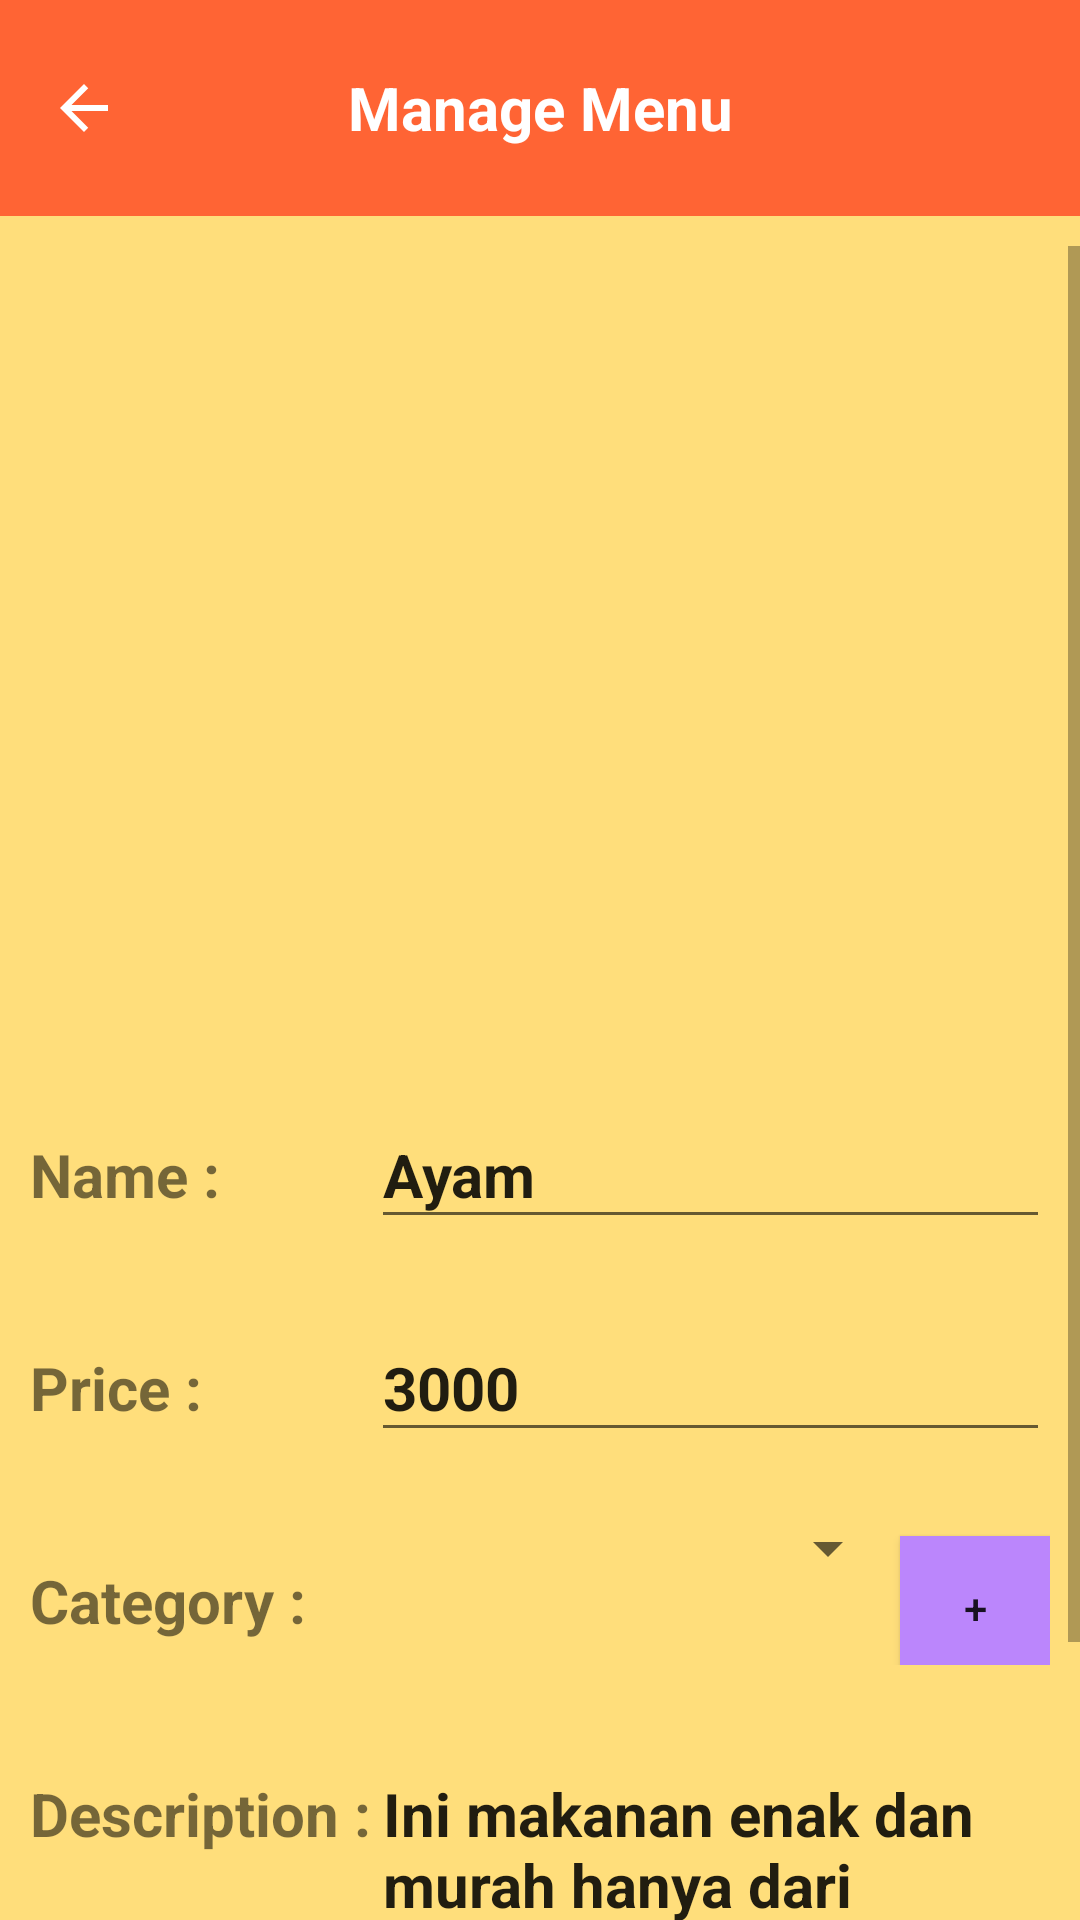

Android layout source for this screen:
<!-- AndroidManifest.xml: application theme Theme.MyPler -->
<!-- res/layout/activity_detail_menu.xml -->
<?xml version="1.0" encoding="utf-8"?>

<RelativeLayout xmlns:android="http://schemas.android.com/apk/res/android"
    xmlns:tools="http://schemas.android.com/tools"
    android:layout_width="match_parent"
    android:layout_height="match_parent"
    android:background="?attr/colorOnPrimary">

    <LinearLayout
        android:id="@+id/container_toolbar"
        android:layout_width="match_parent"
        android:layout_height="wrap_content"
        android:orientation="vertical"
        android:paddingBottom="10dp">

        <include
            android:id="@+id/toolbar"
            layout="@layout/toolbar_activity_detail" />
    </LinearLayout>

    <ScrollView
        android:layout_width="match_parent"
        android:layout_height="match_parent"
        android:layout_below="@id/container_toolbar">

        <TableLayout
            android:layout_width="match_parent"
            android:layout_height="wrap_content">

            <ImageView
                android:id="@+id/menu_imageview"
                android:layout_width="match_parent"
                android:layout_height="250dp"
                android:layout_margin="10dp"
                android:onClick="onImageClicked"
                android:scaleType="fitXY"
                android:src="@drawable/salad" />

            <TableRow android:layout_margin="10dp">

                <TextView
                    android:id="@+id/menu_name"
                    android:layout_width="wrap_content"
                    android:layout_height="wrap_content"
                    android:paddingTop="16dp"
                    android:paddingBottom="8dp"
                    android:text="Name :"
                    android:textSize="20sp"
                    android:textStyle="bold" />

                <EditText
                    android:id="@+id/menu_name_textview"
                    android:layout_width="0dp"
                    android:layout_height="wrap_content"
                    android:layout_weight="1"
                    android:paddingTop="16dp"
                    android:paddingBottom="8dp"
                    android:text="Ayam"
                    android:textSize="20sp"
                    android:textStyle="bold" />
            </TableRow>

            <TableRow android:layout_margin="10dp">

                <TextView
                    android:id="@+id/menu_price"
                    android:layout_width="wrap_content"
                    android:layout_height="wrap_content"
                    android:paddingTop="16dp"
                    android:paddingBottom="8dp"
                    android:text="Price :"
                    android:textSize="20sp"
                    android:textStyle="bold" />

                <EditText
                    android:id="@+id/menu_price_textview"
                    android:layout_width="0dp"
                    android:layout_height="wrap_content"
                    android:layout_weight="1"
                    android:inputType="number"
                    android:paddingTop="16dp"
                    android:paddingBottom="8dp"
                    android:text="3000"
                    android:textSize="20sp"
                    android:textStyle="bold" />
            </TableRow>

            <TableRow android:layout_margin="10dp">

                <TextView
                    android:id="@+id/menu_category"
                    android:layout_width="wrap_content"
                    android:layout_height="wrap_content"
                    android:paddingTop="16dp"
                    android:paddingBottom="8dp"
                    android:text="Category :"
                    android:textSize="20sp"
                    android:textStyle="bold" />

                <Spinner
                    android:id="@+id/menu_category_spinner"
                    android:layout_width="0dp"
                    android:layout_height="wrap_content"
                    android:layout_weight="1"
                    android:textSize="20sp" />

                <Button
                    android:id="@+id/add_category"
                    android:layout_width="50dp"
                    android:background="@color/purple_200"
                    android:layout_height="wrap_content"
                    android:onClick="onSaveButtonClicked"
                    android:text="+" />
            </TableRow>

            <TableRow android:layout_margin="10dp">

                <TextView
                    android:id="@+id/menu_description"
                    android:layout_width="wrap_content"
                    android:layout_height="wrap_content"
                    android:paddingTop="16dp"
                    android:paddingBottom="8dp"
                    android:text="Description :"
                    android:textSize="20sp"
                    android:textStyle="bold" />

                <EditText
                    android:id="@+id/menu_description_textview"
                    android:layout_width="0dp"
                    android:layout_height="wrap_content"
                    android:layout_weight="1"
                    android:paddingTop="16dp"
                    android:paddingBottom="8dp"
                    android:text="Ini makanan enak dan murah hanya dari indomaret"
                    android:textSize="20sp"
                    android:textStyle="bold" />
            </TableRow>

            <Button
                android:id="@+id/save_button"
                android:layout_width="match_parent"
                android:layout_height="wrap_content"
                android:layout_margin="10dp"
                android:onClick="onSaveButtonClicked"
                android:text="Save"
                android:textColor="@color/white"
                />

        </TableLayout>
    </ScrollView>
</RelativeLayout>
<!-- res/layout/toolbar_activity_detail.xml (included above) -->
<androidx.appcompat.widget.Toolbar xmlns:android="http://schemas.android.com/apk/res/android"
    android:id="@+id/toolbar"
    android:layout_width="match_parent"
    android:layout_height="72dp"
    android:background="?attr/colorPrimary"
    android:elevation="4dp"
    android:theme="@style/ThemeOverlay.AppCompat.ActionBar">

    <ImageView
        android:id="@+id/back_button_manage_menu"
        android:layout_width="wrap_content"
        android:layout_height="wrap_content"
        android:src="@drawable/ic_back"
        android:contentDescription="Back"
        android:onClick="onBackButtonClicked"/>

    <TextView
        android:id="@+id/manage_menu"
        android:layout_width="wrap_content"
        android:layout_height="wrap_content"
        android:text="Manage Menu"
        android:layout_gravity="center"
        android:textColor="@android:color/white"
        android:textSize="20sp"
        android:textStyle="bold" />
</androidx.appcompat.widget.Toolbar>
<!-- resources referenced by this layout -->
<resources>
  <!-- drawable ic_back (drawable) -->
  <vector xmlns:android="http://schemas.android.com/apk/res/android"
      android:width="24dp"
      android:height="24dp"
      android:viewportWidth="24"
      android:viewportHeight="24">
  
      <path
          android:fillColor="#FFFFFf"
          android:pathData="M20,11H7.83l5.59,-5.59L12,4l-8,8l8,8l1.41,-1.41L7.83,13H20v-2z" />
  </vector>
  <style name="Theme.MyPler" parent="Theme.MaterialComponents.DayNight.NoActionBar">
          
          <item name="colorPrimary">#FF6434</item>
          <item name="colorPrimaryVariant">#FF9800</item>
          <item name="colorOnPrimary">#FFDE7B</item>
          
          <item name="colorSecondary">@color/teal_200</item>
          <item name="colorSecondaryVariant">@color/teal_700</item>
          <item name="colorOnSecondary">@color/black</item>
          
          <item name="android:statusBarColor">?attr/colorPrimaryVariant</item>
          
      </style>
  <!-- not gathered from this repository: default colours our renderer supplied (Android Studio template values) -->
  <color name="purple_200">#FFBB86FC</color>
  <color name="teal_200">#FF03DAC5</color>
  <color name="teal_700">#FF018786</color>
  <color name="black">#FF000000</color>
  <color name="white">#FFFFFFFF</color>
</resources>
